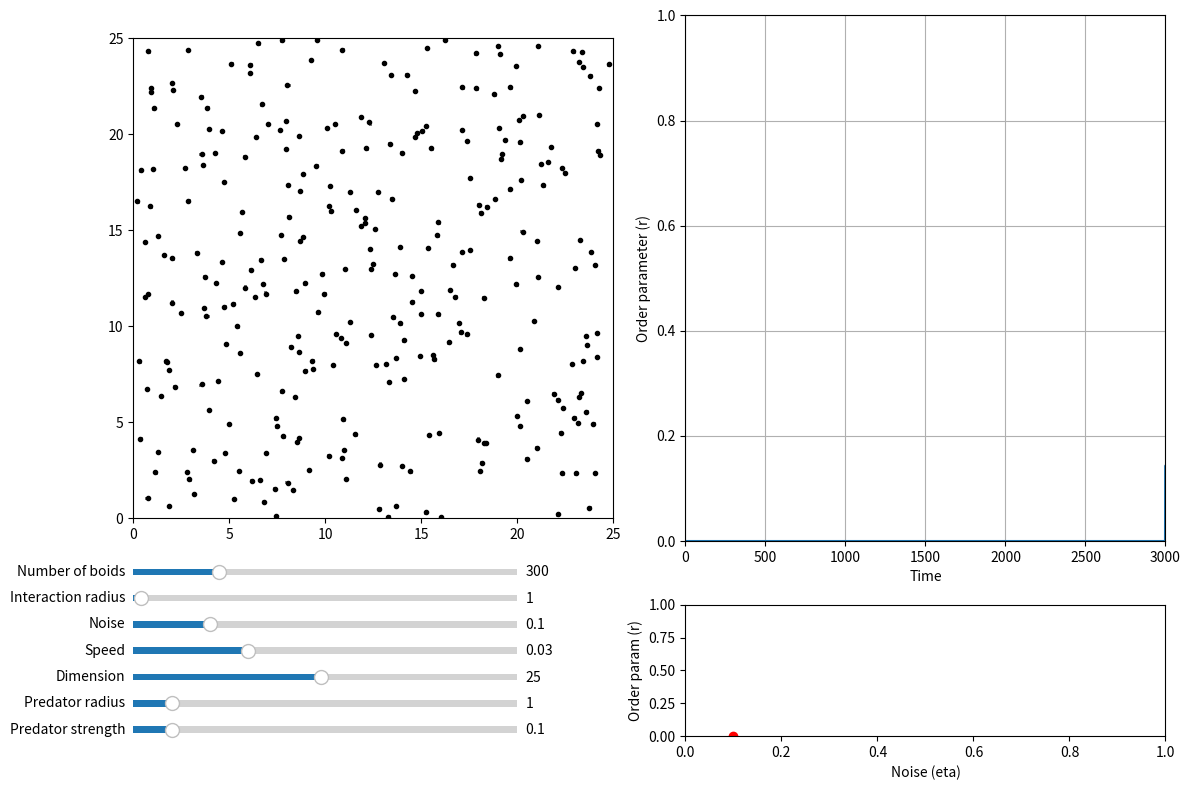

Recreate this plot in Python.
import matplotlib.animation as animation
import matplotlib.pyplot as plt
import numpy as np
import scipy.spatial
from matplotlib.axes import Axes
from matplotlib.backend_bases import MouseEvent


def initialize_particles(
    num_boids: int, box_size: float = 25
) -> tuple[np.ndarray, np.ndarray]:
    """
    Initialize the state of the particles.

    Parameters
    ----------
    num_boids : int
        Number of particles.
    box_size : float, optional
        Dimension of the space (default is 25).

    Returns
    -------
    np.ndarray
        Initial positions of the particles.
    np.ndarray
        Initial angle of the particles, in radians.
    """
    # Random initial theta
    theta = np.random.uniform(0, 2 * np.pi, num_boids)
    # Random initial x, y xy
    xy = np.random.uniform(0, box_size, (2, num_boids))
    return xy, theta


def vicsek_equations(
    xy: np.ndarray,
    theta: np.ndarray,
    dt: float = 1,
    eta: float = 0.1,
    box_size: float = 25,
    radius_interaction: float = 1,
    v0: float = 0.03,
    xy_pred: np.ndarray = np.array([-1000, -1000]),
    radius_predator: float = 1,
    strength_predator: float = 0.1,
) -> tuple[np.ndarray, np.ndarray]:
    """
    Update the state of the particles based on the Vicsek model.

    Parameters
    ----------
    xy : np.ndarray
        Position of the particles.
    theta : np.ndarray
        Angle of the particles.
    dt : float, optional
        Time step, default is 1 (standard convention).
    eta : float, optional
        Noise parameter, default is 0.1.
    box_size : float, optional
        Dimension of the space, default is 25.
    radius_interaction : float, optional
        Interaction radius, default is 1 (standard convention).
    v0 : float, optional
        Speed of the particles, default is 0.03.
    xy_pred : np.ndarray, optional
        Position of the predator, default is far away [-1000, -1000].
    radius_predator : float, optional
        Radius of the predator, default is 1.
    strength_predator : float, optional
        Strength of the repulsion from the predator, default is 0.1.

    Returns
    -------
    np.ndarray
        Updated position of the particles.
    np.ndarray
        Updated angle of the particles.
    """
    # Compute distance matrix and neighbor matrix (periodic boundary)
    d_matrix = scipy.spatial.distance.pdist(xy.T)
    d_matrix = scipy.spatial.distance.squareform(d_matrix)
    neighbors = d_matrix <= radius_interaction
    num_boids = xy.shape[1]
    sin_theta = np.sin(theta)
    cos_theta = np.cos(theta)
    # Vectorial average of neighbor directions (original Vicsek)
    sum_sin = neighbors @ sin_theta  # (N,)
    sum_cos = neighbors @ cos_theta  # (N,)
    count = neighbors.sum(axis=1)
    mean_sin = sum_sin / count
    mean_cos = sum_cos / count
    theta_avg = np.arctan2(mean_sin, mean_cos)
    # Add noise: uniform in [-eta/2, eta/2]
    noise_arr = eta * (np.random.uniform(size=num_boids) - 0.5)
    theta_new = theta_avg + noise_arr
    theta_new = np.mod(theta_new, 2 * np.pi)

    # REPULSION FROM PREDATOR (additive effect)
    d_pred = np.linalg.norm(xy - xy_pred[:, np.newaxis], axis=0)
    affected = d_pred <= radius_predator
    if np.any(affected):
        repulsion_angle = np.arctan2(xy[1] - xy_pred[1], xy[0] - xy_pred[0])
        # Add repulsion only to affected boids
        theta_new[affected] += strength_predator * (
            repulsion_angle[affected] - theta_new[affected]
        )
        theta_new = np.mod(theta_new, 2 * np.pi)

    # Update position
    v = v0 * np.array([np.cos(theta_new), np.sin(theta_new)])
    xy_new = xy + dt * v
    # Periodic boundary conditions
    xy_new = np.mod(xy_new, box_size)

    return xy_new, theta_new


def vicsek_order_parameter(theta: np.ndarray) -> float:
    """
    Compute the normalized order parameter (mean velocity divided by v0), as in Vicsek et al. (1995).
    """
    v0 = 0.03  # Default, or pass as argument if needed
    vx = v0 * np.cos(theta)
    vy = v0 * np.sin(theta)
    avg_vx = np.mean(vx)
    avg_vy = np.mean(vy)
    return float(np.sqrt(avg_vx**2 + avg_vy**2) / v0)


def run_simulation(dt: float = 1):
    """
    Run the animation of the Vicsek model.
    Reference: Topaz, Chad M., Lori Ziegelmeier, and Tom Halverson. 2015.
    "Topological Data Analysis of Biological Aggregation Models."
    PLOS ONE 10 (5): e0126383. https://doi.org/10/f7mp7k

    Parameters
    ----------
    dt : float, optional
        Time step, default is 1 (standard convention).
    """
    # Initialize parameters (will be changed with sliders)
    num_boids = 300
    noise_eta = 0.1
    box_size = 25
    radius_interaction = 1
    v0 = 0.03
    xy_pred = np.array([-1000, -1000])
    radius_predator = 1
    strength_predator = 0.1

    # Initialize particles
    xy, theta = initialize_particles(num_boids, box_size=box_size)
    ls_order_param = [0] * 3000
    dict_noise = {}

    # Plot particles to the left, order parameter to the right
    fig, axs = plt.subplots(2, 2, figsize=(12, 8), height_ratios=[4, 1])
    ax_plane: Axes = axs[0, 0]
    ax_order: Axes = axs[0, 1]
    ax_sliders: Axes = axs[1, 0]
    ax_noise: Axes = axs[1, 1]

    # Show last TAIL_LEN positions of each particle (tail effect)
    TAIL_LEN = 20
    xy_tail = np.repeat(xy[:, :, np.newaxis], TAIL_LEN, axis=2)
    (plt_particles,) = ax_plane.plot(
        xy_tail[0].flatten(),
        xy_tail[1].flatten(),
        color="grey",
        linestyle="",
        marker=".",
        markersize=2,
    )
    (plt_current,) = ax_plane.plot(
        xy[0],
        xy[1],
        linestyle="",
        marker="o",
        color="black",
        markersize=3,
    )
    ax_plane.set_xlim(0, box_size)
    ax_plane.set_ylim(0, box_size)
    ax_plane.set_aspect("equal")

    # Paint circle around the predator
    circle_predator = plt.Circle(xy_pred, radius_predator, color="red", fill=False)
    ax_plane.add_artist(circle_predator)

    # Initialize order parameter
    (line_order_param,) = ax_order.plot([], [])
    ax_order.set_xlim(0, 3000)
    ax_order.set_ylim(0, 1)
    ax_order.set_xlabel("Time")
    ax_order.set_ylabel("Order parameter (r)")
    ax_order.grid(True)

    # Initialize order parameter vs noise
    (line_noise,) = ax_noise.plot([], [], color="red", marker="o", linestyle="--")
    ax_noise.set_xlim(0, 1)
    ax_noise.set_ylim(0, 1)
    ax_noise.set_xlabel("Noise (eta)")
    ax_noise.set_ylabel("Order param (r)")

    # Clear axis for the sliders
    ax_sliders.axis("off")

    # --------------------------------
    # ANIMATION
    # --------------------------------

    def update_animation(frame: int):
        nonlocal xy, theta, noise_eta, v0, radius_interaction, box_size
        nonlocal xy_pred, radius_predator, strength_predator
        nonlocal ls_order_param, dict_noise, xy_tail
        # Advance Vicsek with predator
        xy, theta = vicsek_equations(
            xy,
            theta,
            v0=v0,
            dt=dt,
            radius_interaction=radius_interaction,
            box_size=box_size,
            eta=noise_eta,
            xy_pred=xy_pred,
            radius_predator=radius_predator,
            strength_predator=strength_predator,
        )

        # Update tails
        xy_tail = np.roll(xy_tail, shift=-1, axis=2)
        xy_tail[:, :, -1] = xy
        plt_particles.set_data(xy_tail[0].flatten(), xy_tail[1].flatten())
        plt_current.set_data(xy[0], xy[1])

        # Update predator circle
        circle_predator.set_center(xy_pred)
        circle_predator.set_radius(radius_predator)

        # Update order parameter
        ls_order_param.append(vicsek_order_parameter(theta))
        ls_order_param.pop(0)
        line_order_param.set_data(range(3000), ls_order_param)

        # Average the last 1000 values to get the order parameter
        order_param = np.mean(ls_order_param[-1000:])
        dict_noise[noise_eta] = order_param
        dict_noise = dict(sorted(dict_noise.items()))
        if dict_noise:
            line_noise.set_data(*zip(*dict_noise.items()))
        else:
            line_noise.set_data([], [])
        return plt_particles, plt_current, circle_predator, line_order_param, line_noise

    ani = animation.FuncAnimation(fig, update_animation, interval=0, blit=True)

    # --------------------------------
    # SLIDERS
    # --------------------------------

    # Create child inset axes for sliders
    ax_num_boids = ax_sliders.inset_axes([0.0, 1.2, 0.8, 0.1])
    ax_radius_interaction = ax_sliders.inset_axes([0.0, 1.0, 0.8, 0.1])
    ax_noise_eta = ax_sliders.inset_axes([0.0, 0.8, 0.8, 0.1])
    ax_v0 = ax_sliders.inset_axes([0.0, 0.6, 0.8, 0.1])
    ax_box_size = ax_sliders.inset_axes([0.0, 0.4, 0.8, 0.1])
    ax_radius_predator = ax_sliders.inset_axes([0.0, 0.2, 0.8, 0.1])
    ax_strength_predator = ax_sliders.inset_axes([0.0, 0.0, 0.8, 0.1])

    # Create sliders in the inset axes
    slider_num_boids = plt.Slider(
        ax_num_boids, "Number of boids", 100, 1000, valinit=num_boids, valstep=100
    )
    slider_radius_interaction = plt.Slider(
        ax_radius_interaction,
        "Interaction radius",
        0,
        50,
        valinit=radius_interaction,
        valstep=1,
    )
    slider_noise_eta = plt.Slider(
        ax_noise_eta, "Noise", 0.0, 0.5, valinit=noise_eta, valstep=0.01
    )
    slider_v0 = plt.Slider(ax_v0, "Speed", 0.0, 0.1, valinit=v0, valstep=0.01)
    slider_box_size = plt.Slider(
        ax_box_size, "Dimension", 1, 50, valinit=box_size, valstep=1
    )
    slider_radius_predator = plt.Slider(
        ax_radius_predator,
        "Predator radius",
        0,
        10,
        valinit=radius_predator,
        valstep=1,
    )
    slider_strength_predator = plt.Slider(
        ax_strength_predator,
        "Predator strength",
        0,
        1,
        valinit=strength_predator,
        valstep=0.1,
    )

    def update_sliders(_):
        nonlocal xy, radius_interaction, noise_eta, v0, box_size
        nonlocal radius_predator, strength_predator
        # Pause animation
        ani.event_source.stop()

        # Update parameters with sliders
        noise_eta = slider_noise_eta.val
        v0 = slider_v0.val
        box_size = slider_box_size.val
        radius_interaction = slider_radius_interaction.val
        radius_predator = slider_radius_predator.val
        strength_predator = slider_strength_predator.val

        # Update plot limits
        ax_plane.set_xlim(0, box_size)
        ax_plane.set_ylim(0, box_size)
        ax_plane.set_aspect("equal")

        # Reinitialize the animation
        ani.event_source.start()

    slider_radius_interaction.on_changed(update_sliders)
    slider_noise_eta.on_changed(update_sliders)
    slider_v0.on_changed(update_sliders)
    slider_box_size.on_changed(update_sliders)
    slider_radius_predator.on_changed(update_sliders)
    slider_strength_predator.on_changed(update_sliders)

    # A special case must be done for the number of boids as it requires to reinitialize the particles

    def update_num_boids(_):
        nonlocal xy, theta, num_boids, plt_particles, plt_current, xy_tail
        ani.event_source.stop()
        num_boids = int(slider_num_boids.val)
        xy, theta = initialize_particles(num_boids, box_size=box_size)
        xy_tail = np.repeat(xy[:, :, np.newaxis], TAIL_LEN, axis=2)
        plt_particles.set_data(xy_tail[0].flatten(), xy_tail[1].flatten())
        plt_current.set_data(xy[0], xy[1])
        ani.event_source.start()

    slider_num_boids.on_changed(update_num_boids)

    # --------------------------------
    # MOUSE
    # --------------------------------

    # Track the mouse position on ax_plane as the predator

    def on_mouse_move(event: MouseEvent):
        nonlocal xy_pred
        if event.inaxes == ax_plane:
            # Update predator position
            xy_pred = np.array([event.xdata, event.ydata])
        else:
            xy_pred = np.array([-1000, -1000])

    fig.canvas.mpl_connect("motion_notify_event", on_mouse_move)

    # --------------------------------
    # SHOW
    # --------------------------------

    plt.tight_layout()
    plt.show()


if __name__ == "__main__":
    run_simulation()
